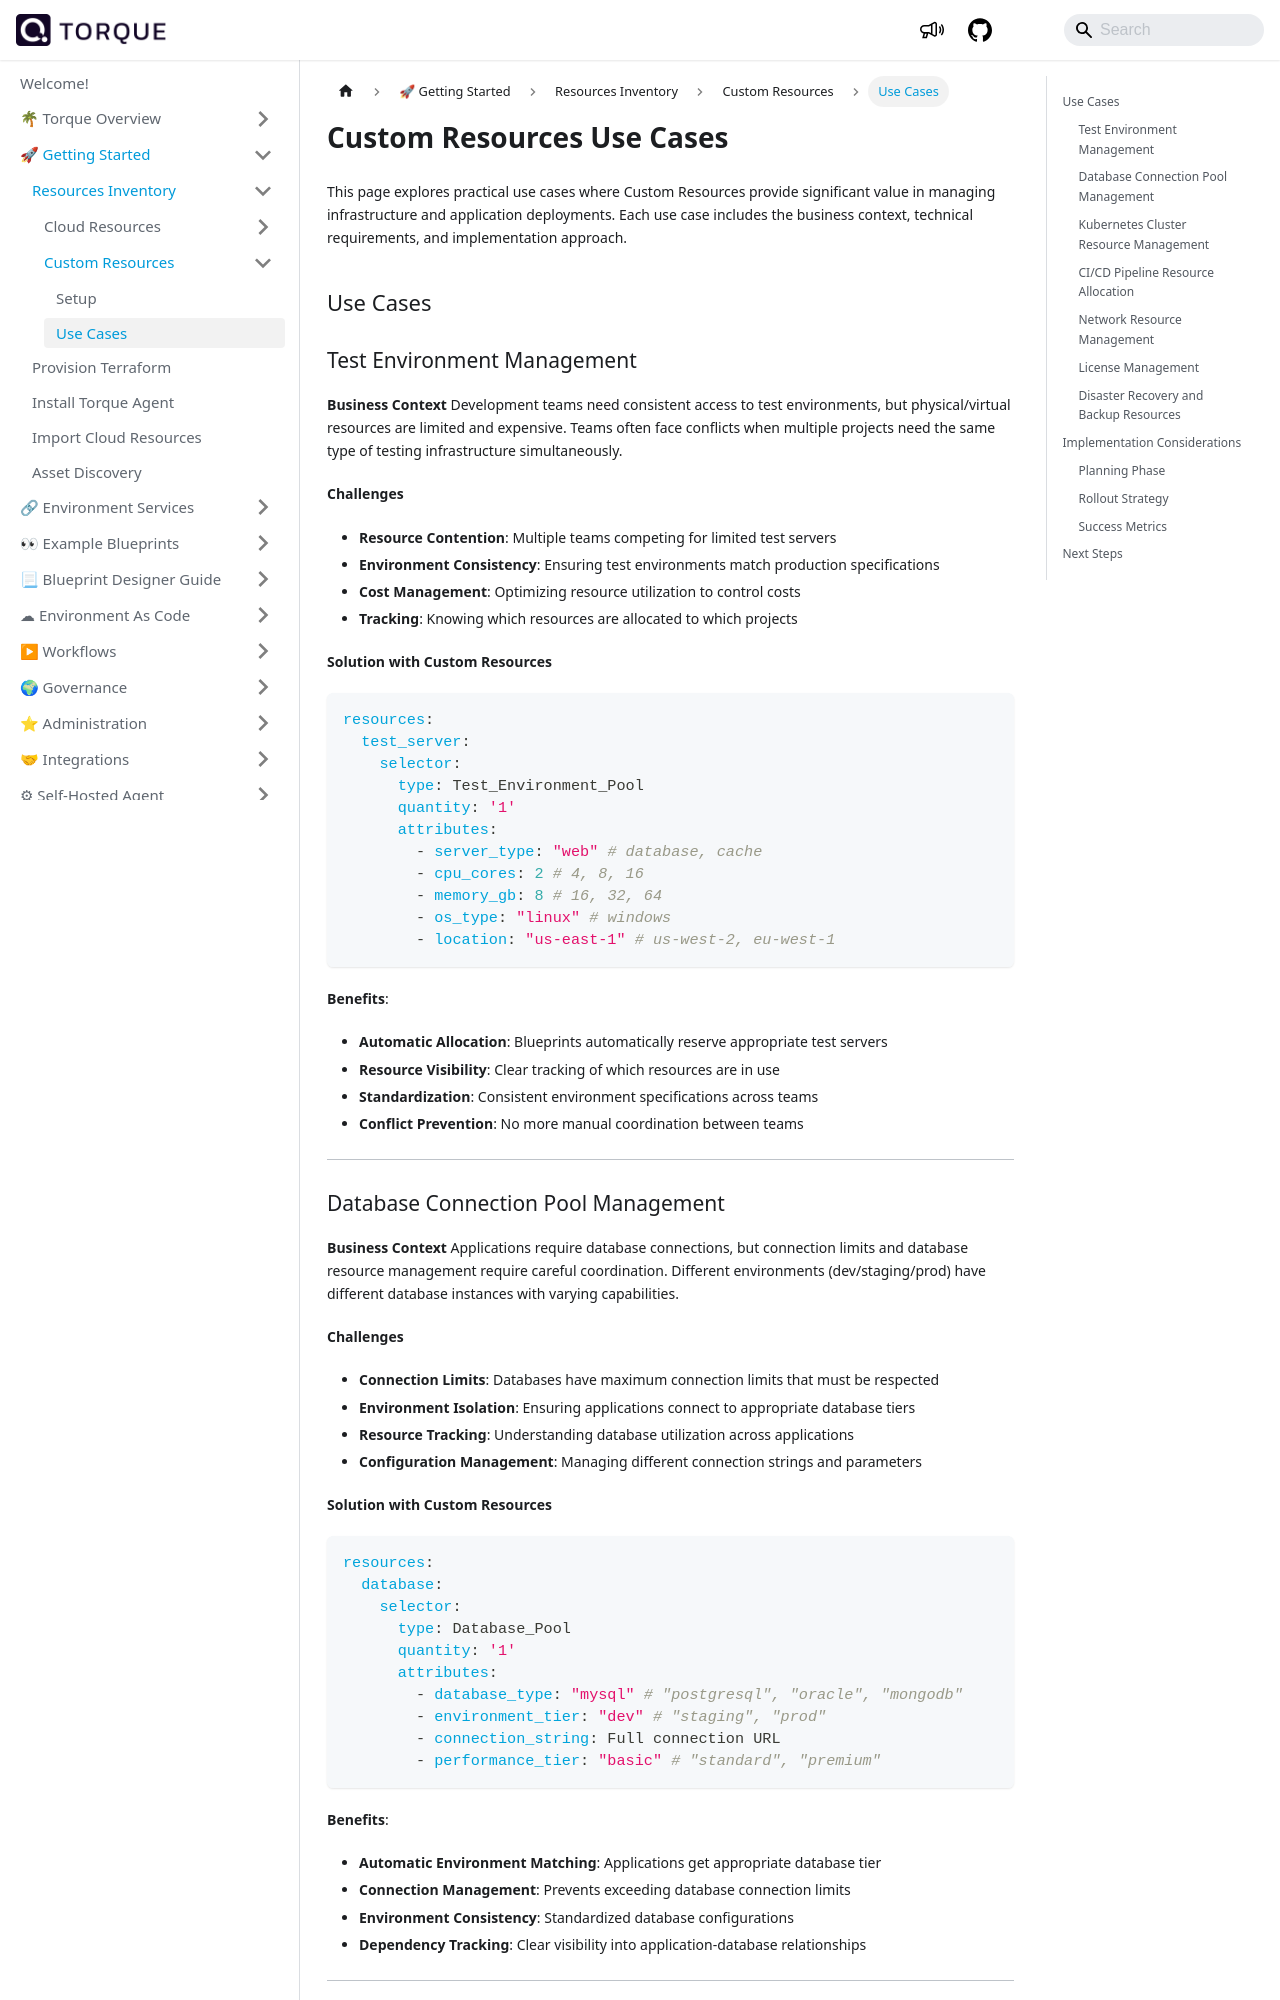

repository: QualiTorque/qualitorque.github.io · page: getting-started/Resources-Inventory/custom-resources/use-cases.html · generator: docusaurus

---
sidebar_position: 4
title: Use Cases
---

# Custom Resources Use Cases

This page explores practical use cases where Custom Resources provide significant value in managing infrastructure and application deployments. Each use case includes the business context, technical requirements, and implementation approach.

## Use Cases
### Test Environment Management

**Business Context**
Development teams need consistent access to test environments, but physical/virtual resources are limited and expensive. Teams often face conflicts when multiple projects need the same type of testing infrastructure simultaneously.

**Challenges**
- **Resource Contention**: Multiple teams competing for limited test servers
- **Environment Consistency**: Ensuring test environments match production specifications
- **Cost Management**: Optimizing resource utilization to control costs
- **Tracking**: Knowing which resources are allocated to which projects

**Solution with Custom Resources**

```yaml
resources:
  test_server:
    selector:
      type: Test_Environment_Pool
      quantity: '1'
      attributes:
        - server_type: "web" # database, cache
        - cpu_cores: 2 # 4, 8, 16
        - memory_gb: 8 # 16, 32, 64
        - os_type: "linux" # windows
        - location: "us-east-1" # us-west-2, eu-west-1
```

**Benefits**:
- **Automatic Allocation**: Blueprints automatically reserve appropriate test servers
- **Resource Visibility**: Clear tracking of which resources are in use
- **Standardization**: Consistent environment specifications across teams
- **Conflict Prevention**: No more manual coordination between teams

---

### Database Connection Pool Management

**Business Context**
Applications require database connections, but connection limits and database resource management require careful coordination. Different environments (dev/staging/prod) have different database instances with varying capabilities.

**Challenges**
- **Connection Limits**: Databases have maximum connection limits that must be respected
- **Environment Isolation**: Ensuring applications connect to appropriate database tiers
- **Resource Tracking**: Understanding database utilization across applications
- **Configuration Management**: Managing different connection strings and parameters

**Solution with Custom Resources**

```yaml
resources:
  database:
    selector:
      type: Database_Pool
      quantity: '1'
      attributes:
        - database_type: "mysql" # "postgresql", "oracle", "mongodb"
        - environment_tier: "dev" # "staging", "prod"
        - connection_string: Full connection URL
        - performance_tier: "basic" # "standard", "premium"
```

**Benefits**:
- **Automatic Environment Matching**: Applications get appropriate database tier
- **Connection Management**: Prevents exceeding database connection limits
- **Environment Consistency**: Standardized database configurations
- **Dependency Tracking**: Clear visibility into application-database relationships

---
